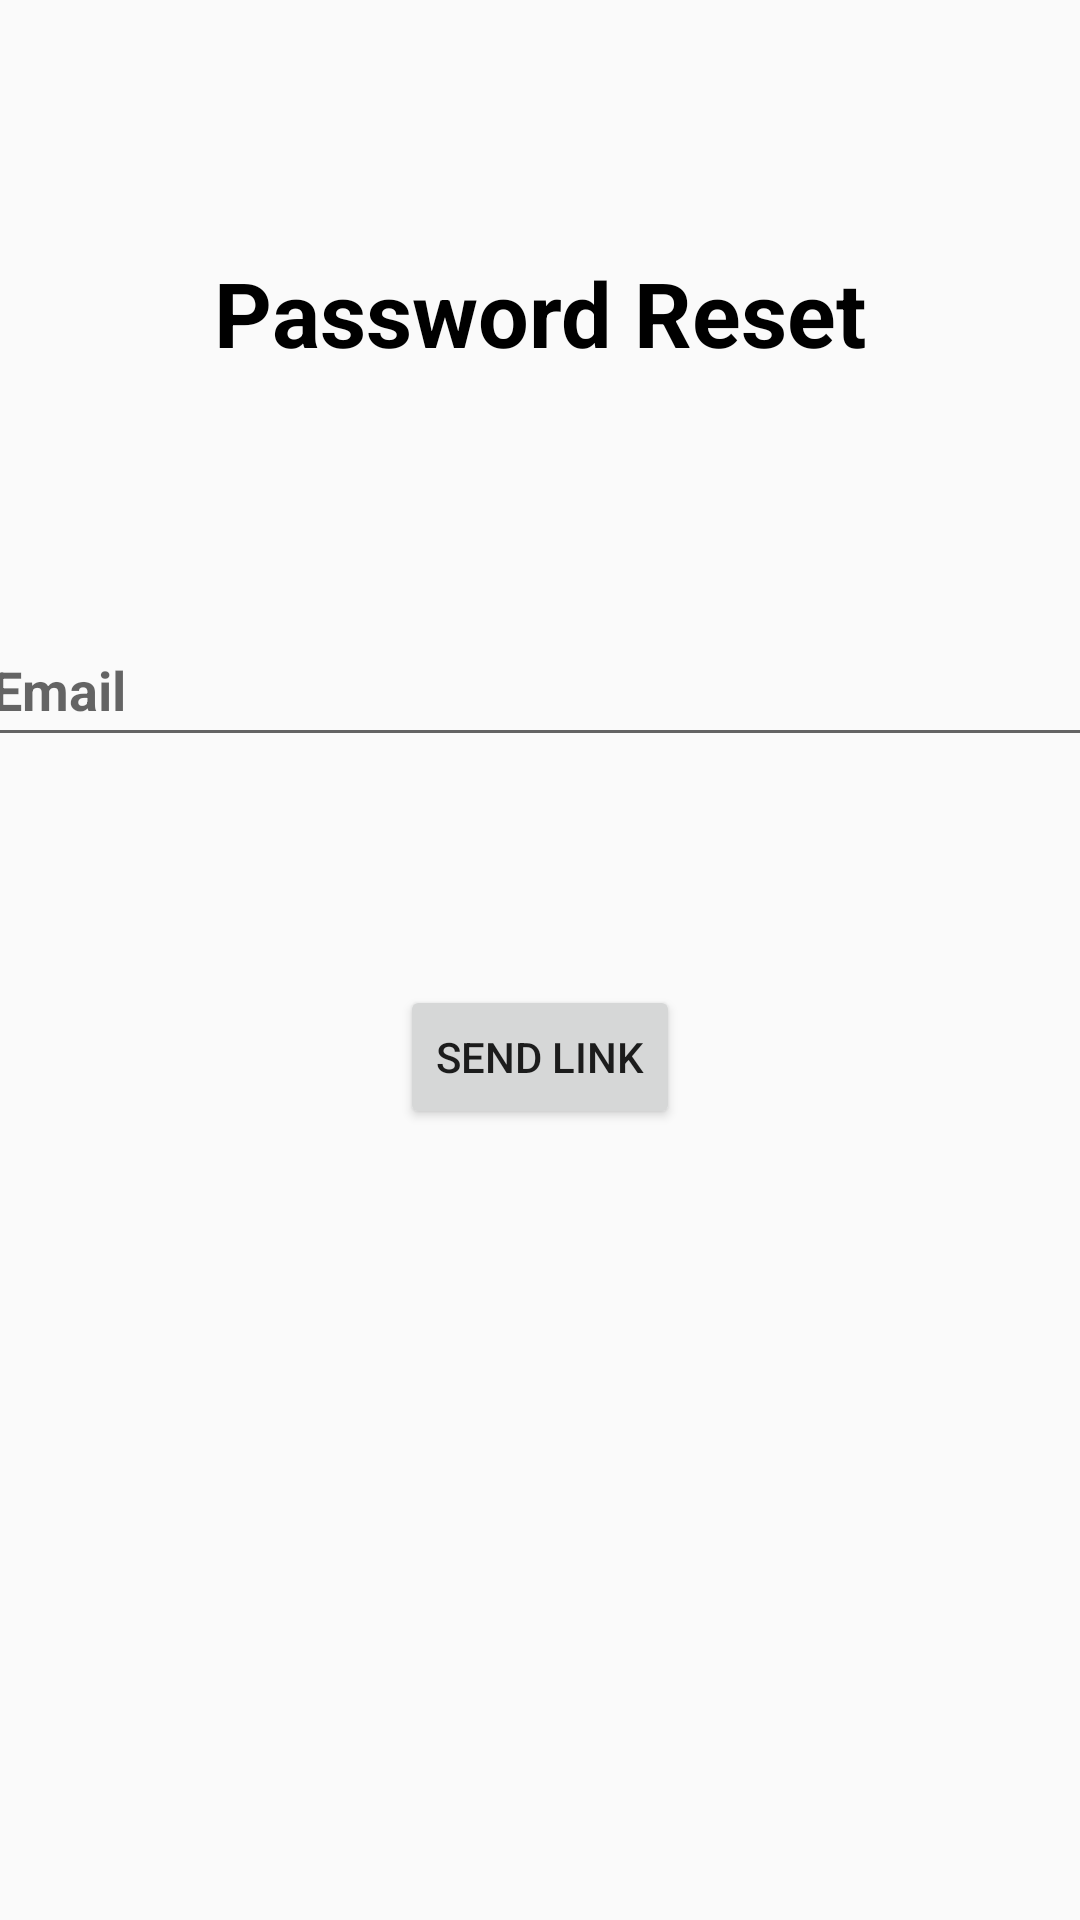

Write the Android layout XML for this screen, with the resource values it uses.
<!-- AndroidManifest.xml: application theme AppTheme.NoAction -->
<!-- res/layout/forgetpwd.xml -->
<?xml version="1.0" encoding="utf-8"?>
<androidx.constraintlayout.widget.ConstraintLayout xmlns:android="http://schemas.android.com/apk/res/android"
    xmlns:app="http://schemas.android.com/apk/res-auto"
    xmlns:tools="http://schemas.android.com/tools"
    android:layout_width="match_parent"
    android:layout_height="match_parent">

    <TextView
        android:id="@+id/passrst"
        android:layout_width="wrap_content"
        android:layout_height="wrap_content"
        android:layout_marginTop="84dp"
        android:text="Password Reset"
        android:textColor="@color/black"
        android:textSize="30sp"
        android:textStyle="bold"
        app:layout_constraintEnd_toEndOf="parent"
        app:layout_constraintStart_toStartOf="parent"
        app:layout_constraintTop_toTopOf="parent" />


    <EditText
        android:id="@+id/rstpwd"
        android:layout_width="390dp"
        android:layout_height="wrap_content"
        android:layout_marginTop="80dp"
        android:minHeight="48dp"
        android:hint="Email"
        android:textStyle="bold"
        android:textColor="@color/black"
        android:inputType="textEmailAddress"
        app:layout_constraintEnd_toEndOf="parent"
        app:layout_constraintHorizontal_bias="0.238"
        app:layout_constraintStart_toStartOf="parent"
        app:layout_constraintTop_toBottomOf="@+id/passrst" />

    <Button
        android:id="@+id/sendl"
        android:layout_width="wrap_content"
        android:layout_height="wrap_content"
        android:layout_marginTop="76dp"
        android:text="Send Link"
        android:onClick="Sendl"
        app:layout_constraintEnd_toEndOf="parent"
        app:layout_constraintStart_toStartOf="parent"
        app:layout_constraintTop_toBottomOf="@+id/rstpwd" />
    
</androidx.constraintlayout.widget.ConstraintLayout>
<!-- resources referenced by this layout -->
<resources>
  <color name="black">#FF000000</color>
  <style name="AppTheme.NoAction" parent="Theme.AppCompat.Light.NoActionBar" />
</resources>
